Image classification data set "data" (Leechion/SwinTransCT on GitHub). Class labels (2): full dose, low dose.

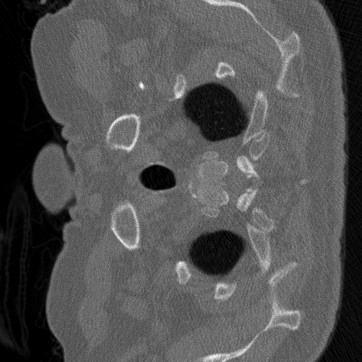
Label: low dose

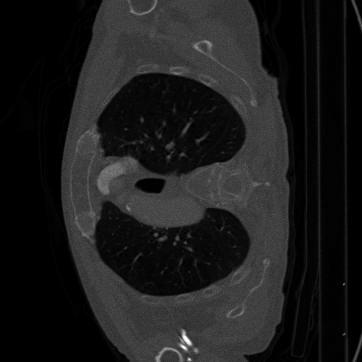
Label: low dose

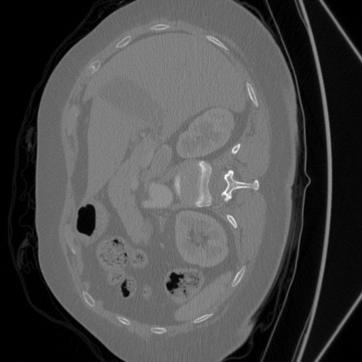
Label: full dose

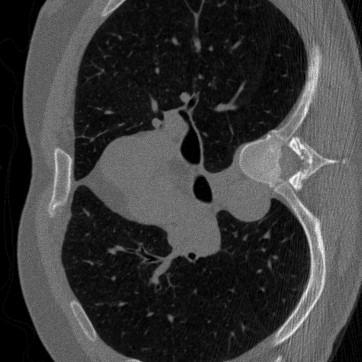
Label: low dose

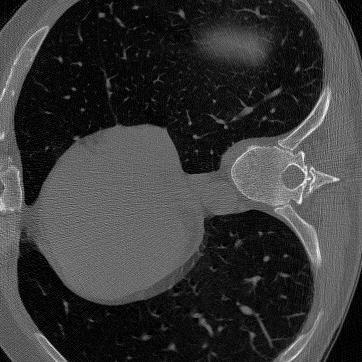
Label: full dose

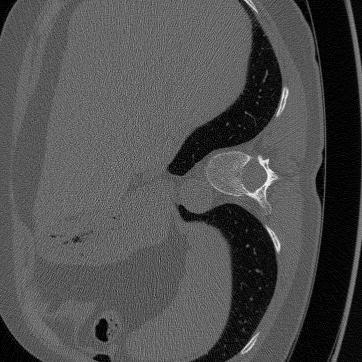
Label: full dose
